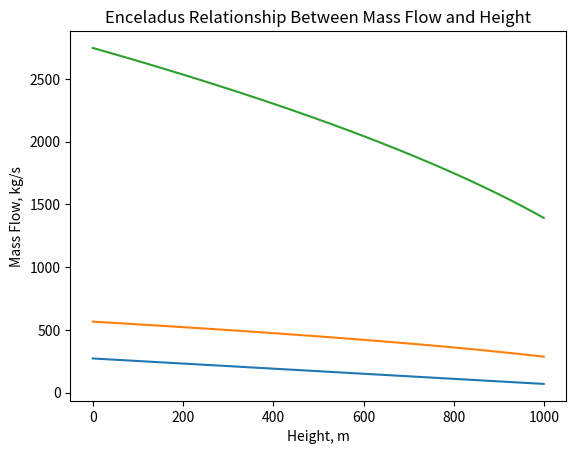

Generate this figure with matplotlib:
# made by MDMLK #

import matplotlib.pyplot as plt
import numpy as np

def temp_height_enceladus():
    h1 = 0
    T1 = 273
    h2 = 1000
    T2 = 70

    m = (T2 - T1) / (h2 - h1) # Slope of the function
    b = T1 - m * h1

    return m, b

def graph_temp_height():
    m, b = temp_height_enceladus()
    x_values = np.arange(0, 1000, 1)
    y_values = m * x_values + b

    # Make the plot
    plt.plot(x_values, y_values)

    # Label and Title
    plt.xlabel("Height, m")
    plt.ylabel("Temperature, K")
    plt.title("Enceladus Linear Relationship Between Temperature and Height")

    # Show Plot
    plt.show()

def velocity_height():
    m, b = temp_height_enceladus()
    x_values = np.arange(0, 1000, 1)
    y_values = m * x_values + b

    kb = 1.380649 * 10**(-23)
    mh2o = (18.01*10**(-3))/(6.02214*10**(23))

    Vth = np.sqrt((8 * kb * y_values) / (np.pi * mh2o))

    return Vth

def graph_velocity_height():
    x_values = np.arange(0, 1000, 1)
    Vth = velocity_height()

    # Make the plot
    plt.plot(x_values, Vth)

    # Label and Title
    plt.xlabel("Height, m")
    plt.ylabel("Velocity, m/s")
    plt.title("Enceladus Relationship Between Velocity and Height")

    # Show Plot
    plt.show()
    return

def massflow():
    Vth = velocity_height()
    rho = 4.85  # kg/m3

    mass_flow = rho * Vth

    return mass_flow


def graph_massflow_height():
    x_values = np.arange(0, 1000, 1)
    mass_flow = massflow()

    # Make the plot
    plt.plot(x_values, mass_flow)

    # Label and Title
    plt.xlabel("Height, m")
    plt.ylabel("Mass Flow, kg/s")
    plt.title("Enceladus Relationship Between Mass Flow and Height")

    # Show Plot
    plt.show()

if __name__ == "__main__":
    graph_temp_height()
    graph_velocity_height()
    graph_massflow_height()